Run: headless pygame with SDL's dummy video driver; simulated clock (each Clock.tick advances the game by its frame time, no real sleeping); random seed 0; keys injected as events and as key.get_pressed() state; no mouse input; restart key R tapped at the start of phases 3 and 4.
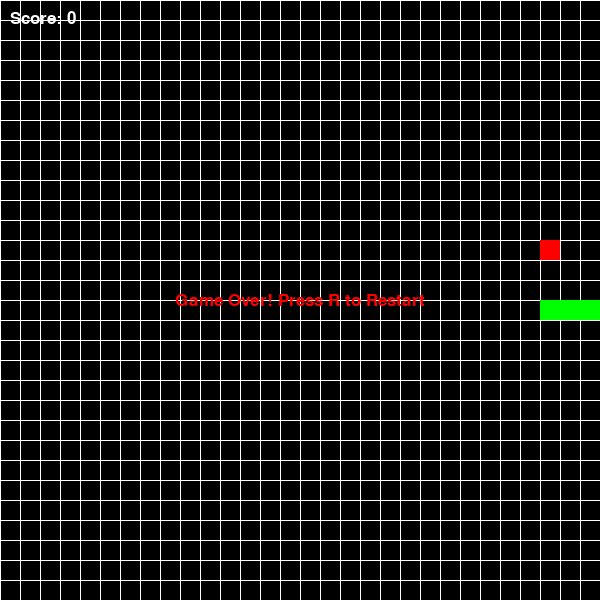
Frame 1 of 4 · flips 1–60 · no input
Frame 2 of 4 · flips 61–180 · tapped SPACE, RETURN · held RIGHT (→), D · screen unchanged from frame 1, image omitted
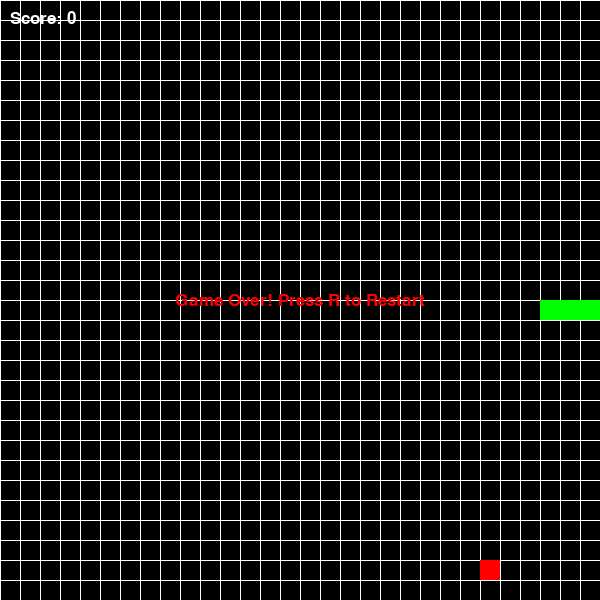
Frame 3 of 4 · flips 181–300 · tapped R · held DOWN (↓), S
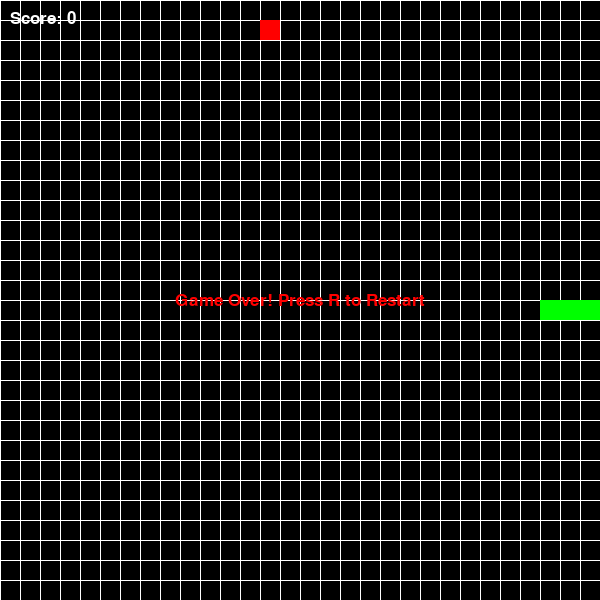
Frame 4 of 4 · flips 301–420 · tapped R · held LEFT (←), A, UP (↑), W

The pygame program that drew these frames:

# snake_game.py – a simple 2‑D Snake game using pygame
# -------------------------------------------------------
# This script creates a window with a grid where a snake moves,
# eats food and grows. The game ends when the snake collides
# with the wall or itself.
# -------------------------------------------------------

import pygame
import random
import sys

# ----- Configuration -------------------------------------------------
WINDOW_WIDTH = 600
WINDOW_HEIGHT = 600
CELL_SIZE = 20  # size of each grid cell in pixels
GRID_WIDTH = WINDOW_WIDTH // CELL_SIZE
GRID_HEIGHT = WINDOW_HEIGHT // CELL_SIZE

# Colors (R, G, B)
BLACK = (0, 0, 0)
WHITE = (255, 255, 255)
GREEN = (0, 255, 0)
RED = (255, 0, 0)

# Speed (frames per second)
FPS = 10
# ---------------------------------------------------------------------

pygame.init()
screen = pygame.display.set_mode((WINDOW_WIDTH, WINDOW_HEIGHT))
pygame.display.set_caption('Snake')
clock = pygame.time.Clock()
font = pygame.font.SysFont('arial', 25)

def draw_grid():
    for x in range(0, WINDOW_WIDTH, CELL_SIZE):
        pygame.draw.line(screen, WHITE, (x, 0), (x, WINDOW_HEIGHT))
    for y in range(0, WINDOW_HEIGHT, CELL_SIZE):
        pygame.draw.line(screen, WHITE, (0, y), (WINDOW_WIDTH, y))

def random_food_position(snake_body):
    while True:
        pos = (random.randint(0, GRID_WIDTH - 1), random.randint(0, GRID_HEIGHT - 1))
        if pos not in snake_body:
            return pos

def draw_rect(position, color):
    rect = pygame.Rect(position[0] * CELL_SIZE, position[1] * CELL_SIZE, CELL_SIZE, CELL_SIZE)
    pygame.draw.rect(screen, color, rect)

def show_message(text, color, y_offset=0):
    msg = font.render(text, True, color)
    rect = msg.get_rect(center=(WINDOW_WIDTH // 2, WINDOW_HEIGHT // 2 + y_offset))
    screen.blit(msg, rect)

def main():
    # Initial snake: three blocks moving to the right
    snake = [(GRID_WIDTH // 2, GRID_HEIGHT // 2),
             (GRID_WIDTH // 2 - 1, GRID_HEIGHT // 2),
             (GRID_WIDTH // 2 - 2, GRID_HEIGHT // 2)]
    direction = (1, 0)  # (dx, dy)
    food = random_food_position(snake)
    score = 0
    game_over = False

    while True:
        for event in pygame.event.get():
            if event.type == pygame.QUIT:
                pygame.quit()
                sys.exit()
            elif event.type == pygame.KEYDOWN:
                if event.key == pygame.K_UP and direction != (0, 1):
                    direction = (0, -1)
                elif event.key == pygame.K_DOWN and direction != (0, -1):
                    direction = (0, 1)
                elif event.key == pygame.K_LEFT and direction != (1, 0):
                    direction = (-1, 0)
                elif event.key == pygame.K_RIGHT and direction != (-1, 0):
                    direction = (1, 0)
                elif event.key == pygame.K_r and game_over:
                    # Restart the game
                    main()

        if not game_over:
            # Move snake
            new_head = (snake[0][0] + direction[0], snake[0][1] + direction[1])
            # Check wall collision
            if (new_head[0] < 0 or new_head[0] >= GRID_WIDTH or
                new_head[1] < 0 or new_head[1] >= GRID_HEIGHT):
                game_over = True
            # Check self collision
            elif new_head in snake:
                game_over = True
            else:
                snake.insert(0, new_head)
                # Check food consumption
                if new_head == food:
                    score += 1
                    food = random_food_position(snake)
                else:
                    snake.pop()  # remove tail

        # ----- Drawing -------------------------------------------------
        screen.fill(BLACK)
        draw_grid()
        # Draw food
        draw_rect(food, RED)
        # Draw snake
        for segment in snake:
            draw_rect(segment, GREEN)
        # Score display
        score_surf = font.render(f'Score: {score}', True, WHITE)
        screen.blit(score_surf, (10, 10))
        # Game over overlay
        if game_over:
            show_message('Game Over! Press R to Restart', RED)
        pygame.display.flip()
        clock.tick(FPS)

if __name__ == '__main__':
    main()
